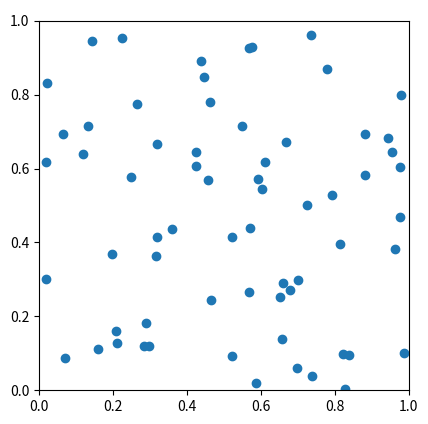
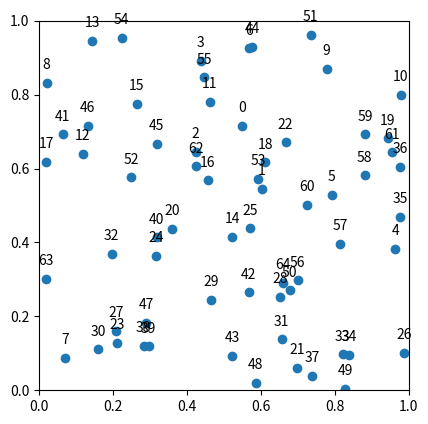
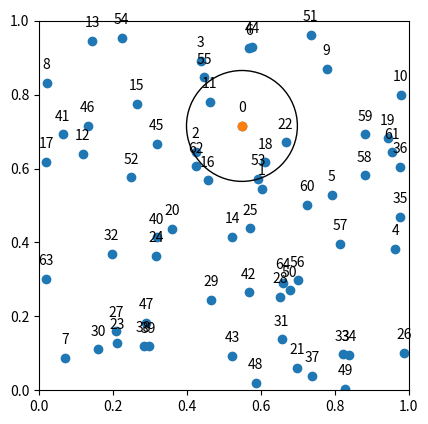
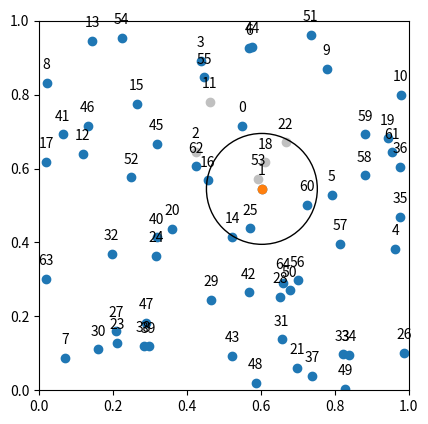
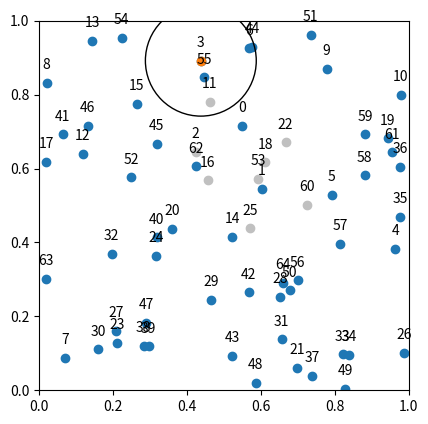
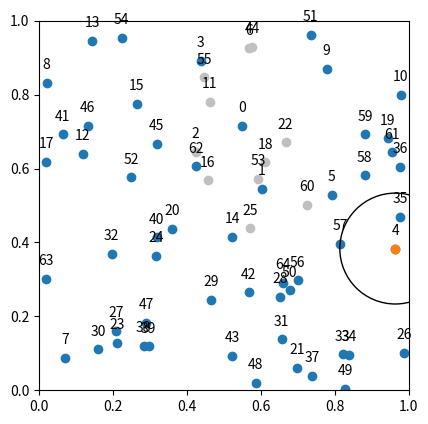
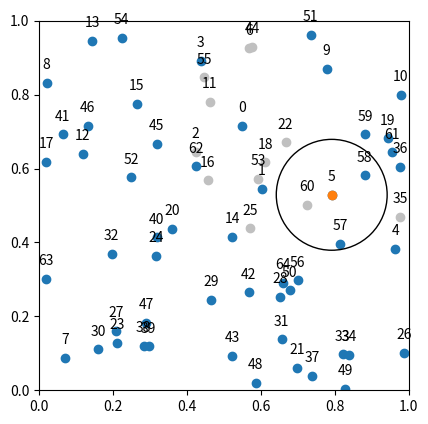
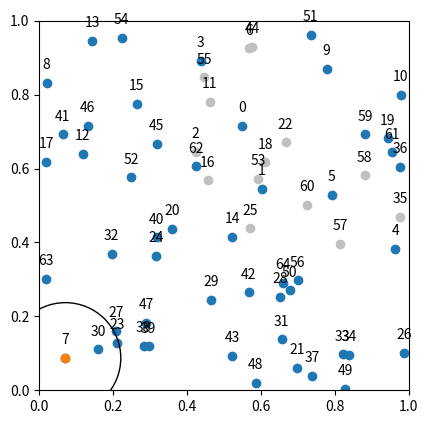
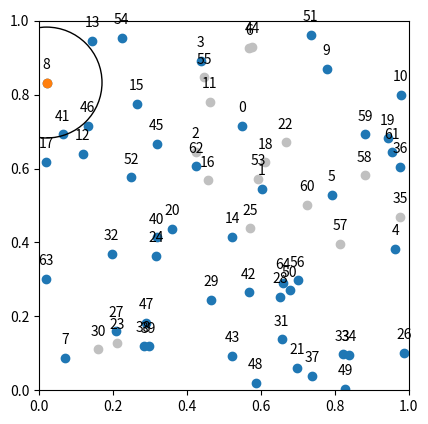
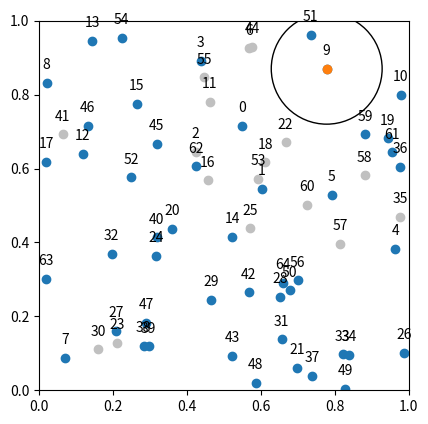
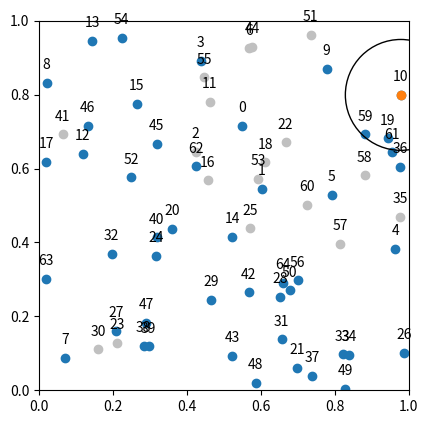
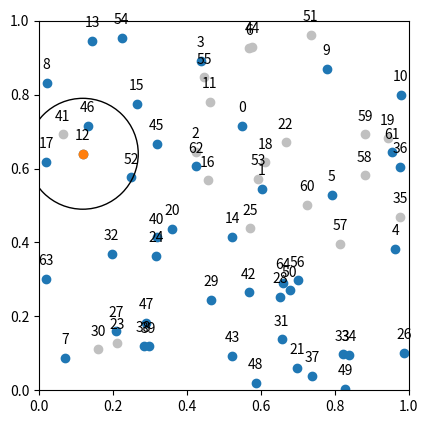
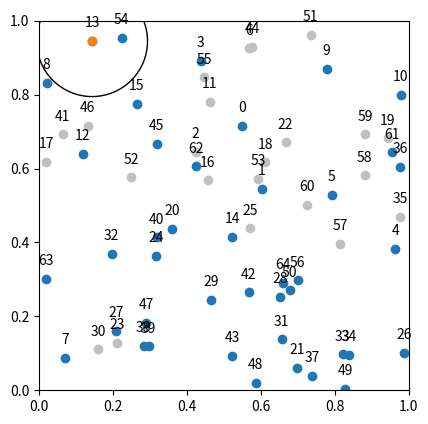
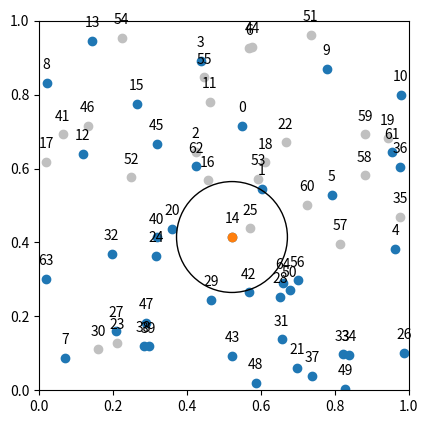
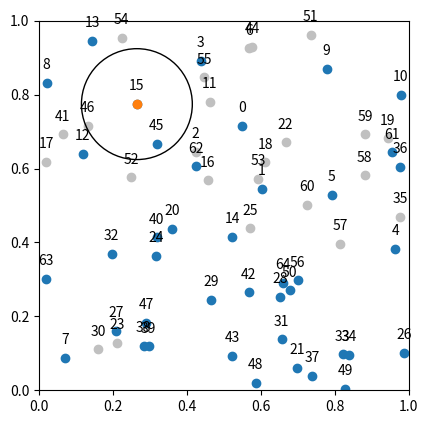
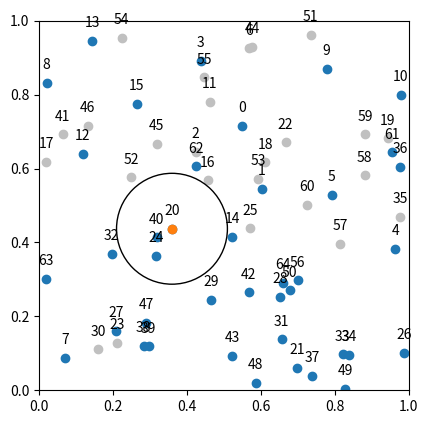

Here is the Python script that generated these plots, in order:
# -*- coding: utf-8 -*-
"""
Created on Tue Jun 28 19:42:38 2022

[redacted]
"""

import numpy as np
import matplotlib.pyplot as plt



np.random.seed(0)

n = 65

locs = np.random.uniform(size=(n,2))

rad = 0.15


def dist(x,y):
    
    
    return(np.sqrt((x[0] - y[0])**2 + (x[1] - y[1])**2))
    

fig = plt.figure()
ax = fig.add_subplot(111)
ax.set_aspect('equal')


plt.scatter(locs[:,0], locs[:,1])


for i in range(n):

    

    plt.annotate(i, # this is the text
                  locs[i], # these are the coordinates to position the label
                  textcoords="offset points", # how to position the text
                  xytext=(0,10), # distance from text to points (x,y)
                  ha='center', c="none") # horizontal alignment can be left, right or center


plt.xlim(0,1)
plt.ylim(0,1)

fig.savefig("mplot0.pdf", bbox_inches='tight')
plt.show()


fig = plt.figure()
ax = fig.add_subplot(111)
ax.set_aspect('equal')

plt.scatter(locs[:,0], locs[:,1])


for i in range(n):

    

    plt.annotate(i, # this is the text
                 locs[i], # these are the coordinates to position the label
                 textcoords="offset points", # how to position the text
                 xytext=(0,10), # distance from text to points (x,y)
                 ha='center') # horizontal alignment can be left, right or center


plt.xlim(0,1)
plt.ylim(0,1)

fig.savefig("mplot1.pdf", bbox_inches='tight')
plt.show()



notdeleted = np.full(n, True)


for i in range(n):
    
    if notdeleted[i]:
        
        fig = plt.figure()
        ax = fig.add_subplot(111)
        ax.set_aspect('equal')

        plt.scatter(locs[notdeleted][:,0], locs[notdeleted][:,1])
        plt.scatter(locs[~notdeleted][:,0], locs[~notdeleted][:,1], c="silver")
        plt.scatter(locs[i,0], locs[i,1])
        circle1 = plt.Circle(locs[i], rad, fc = 'none', ec = 'black')
        ax.add_patch(circle1)
    
    
        for z in range(n):
        
            
        
            plt.annotate(z, # this is the text
                         locs[z], # these are the coordinates to position the label
                         textcoords="offset points", # how to position the text
                         xytext=(0,10), # distance from text to points (x,y)
                         ha='center') # horizontal alignment can be left, right or center
        
        
        plt.xlim(0,1)
        plt.ylim(0,1)
        
        plt.show()
        fig.savefig("mp"+str(i)+".pdf", bbox_inches='tight')
        
        for j in range(i+1,n):
            if dist(locs[i],locs[j]) < rad:
                notdeleted[j] = False
    




fig = plt.figure()
ax = fig.add_subplot(111)
ax.set_aspect('equal')

plt.scatter(locs[notdeleted][:,0], locs[notdeleted][:,1])


for i in range(n):

    

    plt.annotate(i, # this is the text
                  locs[i], # these are the coordinates to position the label
                  textcoords="offset points", # how to position the text
                  xytext=(0,10), # distance from text to points (x,y)
                  ha='center', c="none") # horizontal alignment can be left, right or center


plt.xlim(0,1)
plt.ylim(0,1)

fig.savefig("mplotf.pdf", bbox_inches='tight')
plt.show()
































